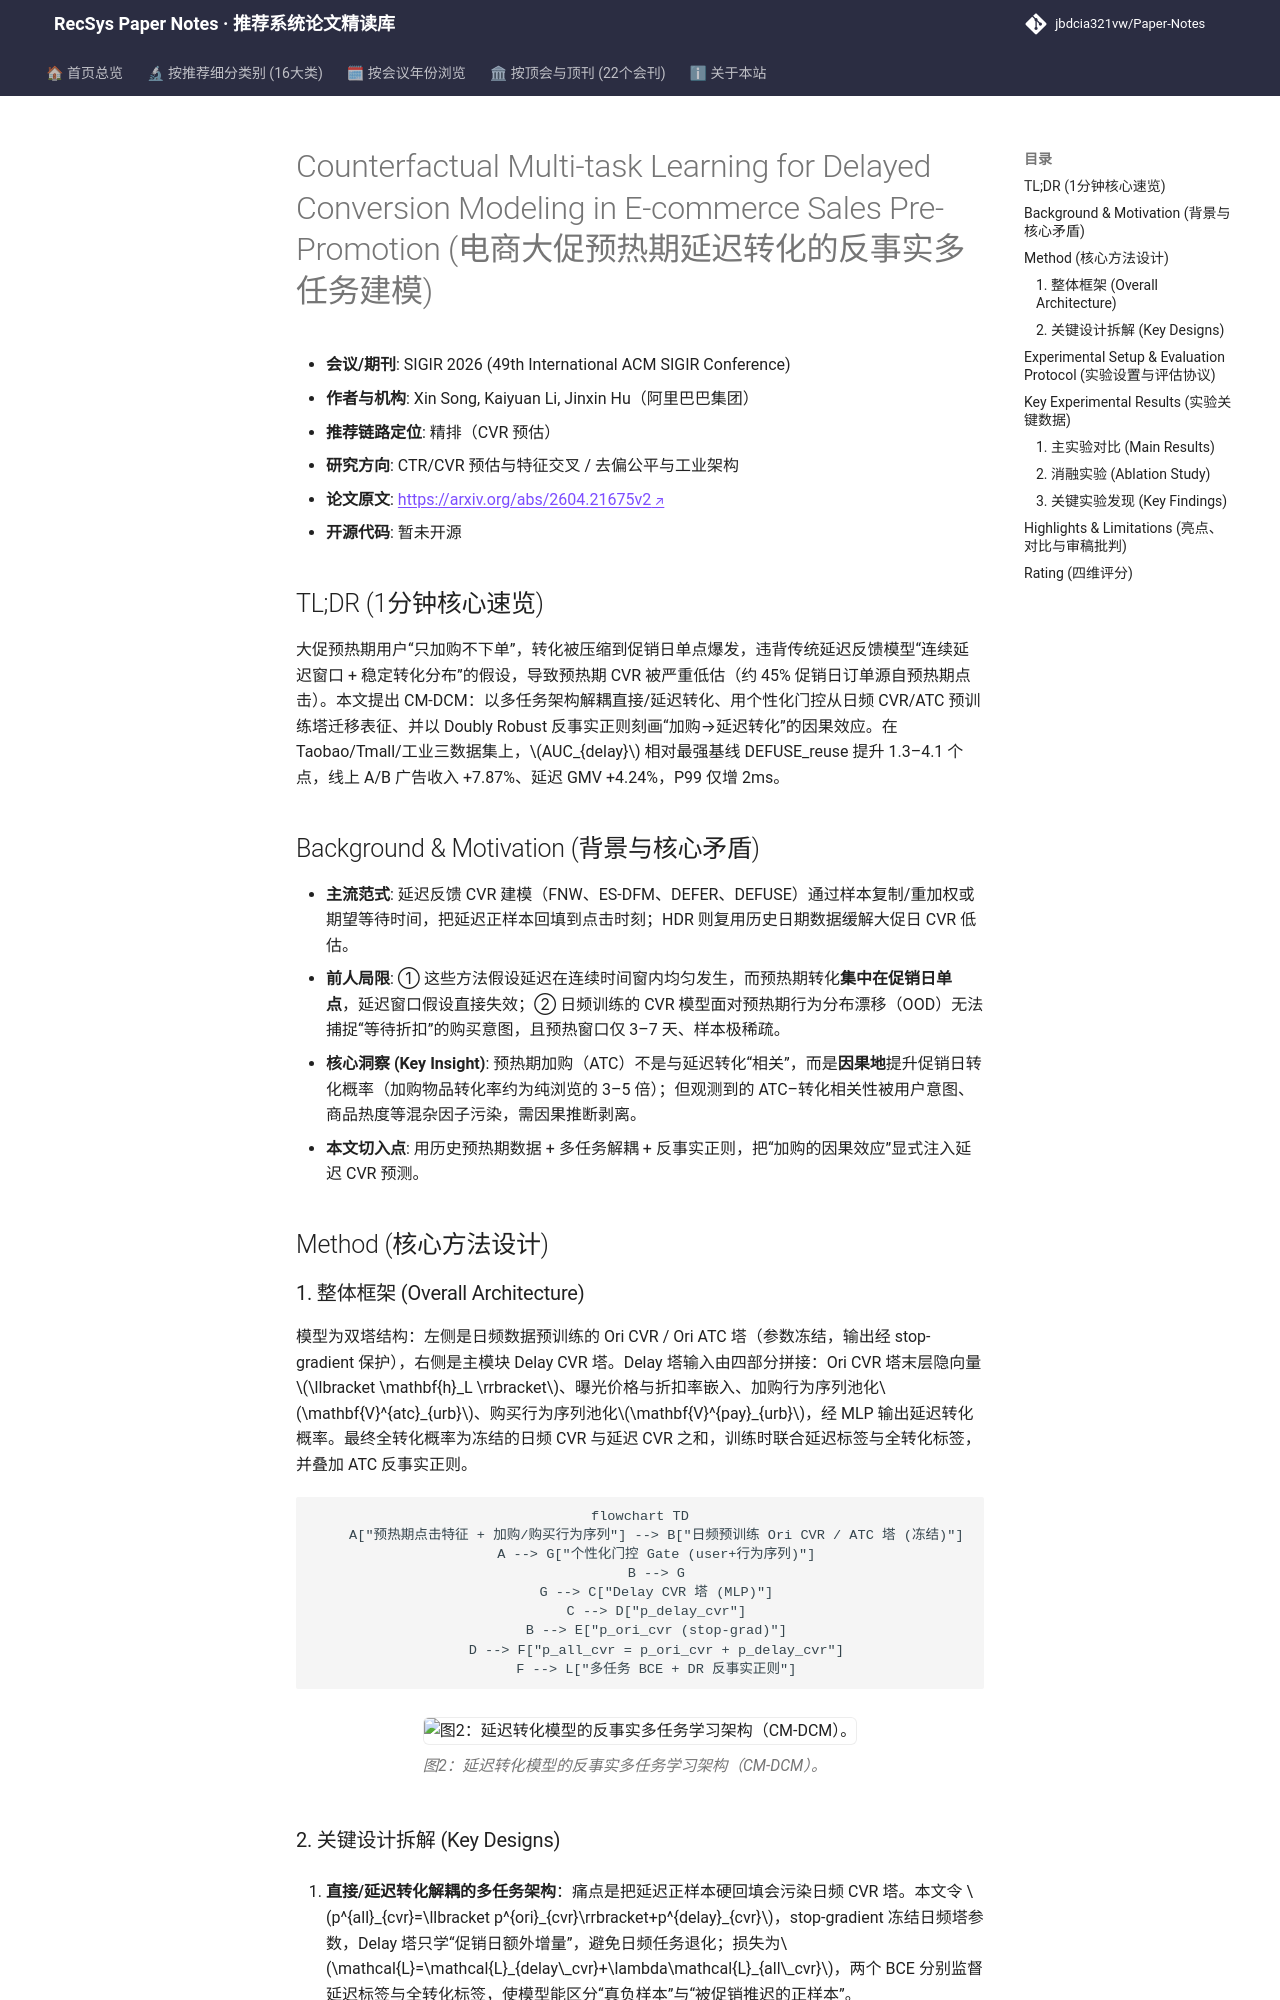

repository: jbdcia321vw/Paper-Notes · page: venues/SIGIR/2026/ctr_feature_interaction/counterfactual_multi_task_learning_for_delayed_conversion_modeling_in_e_com/index.html · generator: mkdocs

---
title: "[Paper Note] Counterfactual Multi-task Learning for Delayed Conversion Modeling in E-commerce Sales Pre-Promotion"
description: "[SIGIR 2026][CTR/CVR 预估与特征交叉] 面向大促预热期“集中式延迟转化”的因果多任务 CVR 模型，联合直接/延迟转化建模、个性化门控迁移与 ATC 反事实正则，离线 AUC 显著超越延迟反馈基线并落地线上 A/B。"
tags:
  - SIGIR 2026
  - CTR/CVR 预估与特征交叉
  - 精排
  - 延迟反馈建模
  - 反事实因果推断
  - 多任务学习
date: 2026-11-13
venue: SIGIR
year: 2026
paper_url: "https://arxiv.org/abs/2604.21675v2"
code_url: ""
categories:
  - ctr_feature_interaction
  - debias_fairness_industrial
---

# Counterfactual Multi-task Learning for Delayed Conversion Modeling in E-commerce Sales Pre-Promotion (电商大促预热期延迟转化的反事实多任务建模)

- **会议/期刊**: SIGIR 2026 (49th International ACM SIGIR Conference)
- **作者与机构**: Xin Song, Kaiyuan Li, Jinxin Hu（阿里巴巴集团）
- **推荐链路定位**: 精排（CVR 预估）
- **研究方向**: CTR/CVR 预估与特征交叉 / 去偏公平与工业架构
- **论文原文**: [https://arxiv.org/abs/2604.21675v2](https://arxiv.org/abs/2604.21675v2)
- **开源代码**: 暂未开源

## TL;DR (1分钟核心速览)

大促预热期用户“只加购不下单”，转化被压缩到促销日单点爆发，违背传统延迟反馈模型“连续延迟窗口 + 稳定转化分布”的假设，导致预热期 CVR 被严重低估（约 45% 促销日订单源自预热期点击）。本文提出 CM-DCM：以多任务架构解耦直接/延迟转化、用个性化门控从日频 CVR/ATC 预训练塔迁移表征、并以 Doubly Robust 反事实正则刻画“加购→延迟转化”的因果效应。在 Taobao/Tmall/工业三数据集上，$AUC_{delay}$ 相对最强基线 DEFUSE_reuse 提升 1.3–4.1 个点，线上 A/B 广告收入 +7.87%、延迟 GMV +4.24%，P99 仅增 2ms。

## Background & Motivation (背景与核心矛盾)

- **主流范式**: 延迟反馈 CVR 建模（FNW、ES-DFM、DEFER、DEFUSE）通过样本复制/重加权或期望等待时间，把延迟正样本回填到点击时刻；HDR 则复用历史日期数据缓解大促日 CVR 低估。
- **前人局限**: ① 这些方法假设延迟在连续时间窗内均匀发生，而预热期转化**集中在促销日单点**，延迟窗口假设直接失效；② 日频训练的 CVR 模型面对预热期行为分布漂移（OOD）无法捕捉“等待折扣”的购买意图，且预热窗口仅 3–7 天、样本极稀疏。
- **核心洞察 (Key Insight)**: 预热期加购（ATC）不是与延迟转化“相关”，而是**因果地**提升促销日转化概率（加购物品转化率约为纯浏览的 3–5 倍）；但观测到的 ATC–转化相关性被用户意图、商品热度等混杂因子污染，需因果推断剥离。
- **本文切入点**: 用历史预热期数据 + 多任务解耦 + 反事实正则，把“加购的因果效应”显式注入延迟 CVR 预测。

## Method (核心方法设计)

### 1. 整体框架 (Overall Architecture)

模型为双塔结构：左侧是日频数据预训练的 Ori CVR / Ori ATC 塔（参数冻结，输出经 stop-gradient 保护），右侧是主模块 Delay CVR 塔。Delay 塔输入由四部分拼接：Ori CVR 塔末层隐向量 $\llbracket \mathbf{h}_L \rrbracket$、曝光价格与折扣率嵌入、加购行为序列池化$\mathbf{V}^{atc}_{urb}$、购买行为序列池化$\mathbf{V}^{pay}_{urb}$，经 MLP 输出延迟转化概率。最终全转化概率为冻结的日频 CVR 与延迟 CVR 之和，训练时联合延迟标签与全转化标签，并叠加 ATC 反事实正则。

```mermaid
flowchart TD
    A["预热期点击特征 + 加购/购买行为序列"] --> B["日频预训练 Ori CVR / ATC 塔 (冻结)"]
    A --> G["个性化门控 Gate (user+行为序列)"]
    B --> G
    G --> C["Delay CVR 塔 (MLP)"]
    C --> D["p_delay_cvr"]
    B --> E["p_ori_cvr (stop-grad)"]
    D --> F["p_all_cvr = p_ori_cvr + p_delay_cvr"]
    F --> L["多任务 BCE + DR 反事实正则"]
```

<figure class="paper-figure" markdown="span">
  ![图2：延迟转化模型的反事实多任务学习架构（CM-DCM）。](../../../../assets/papers/2604.21675v2/figure_2.png)<figcaption>图2：延迟转化模型的反事实多任务学习架构（CM-DCM）。</figcaption>
</figure>
